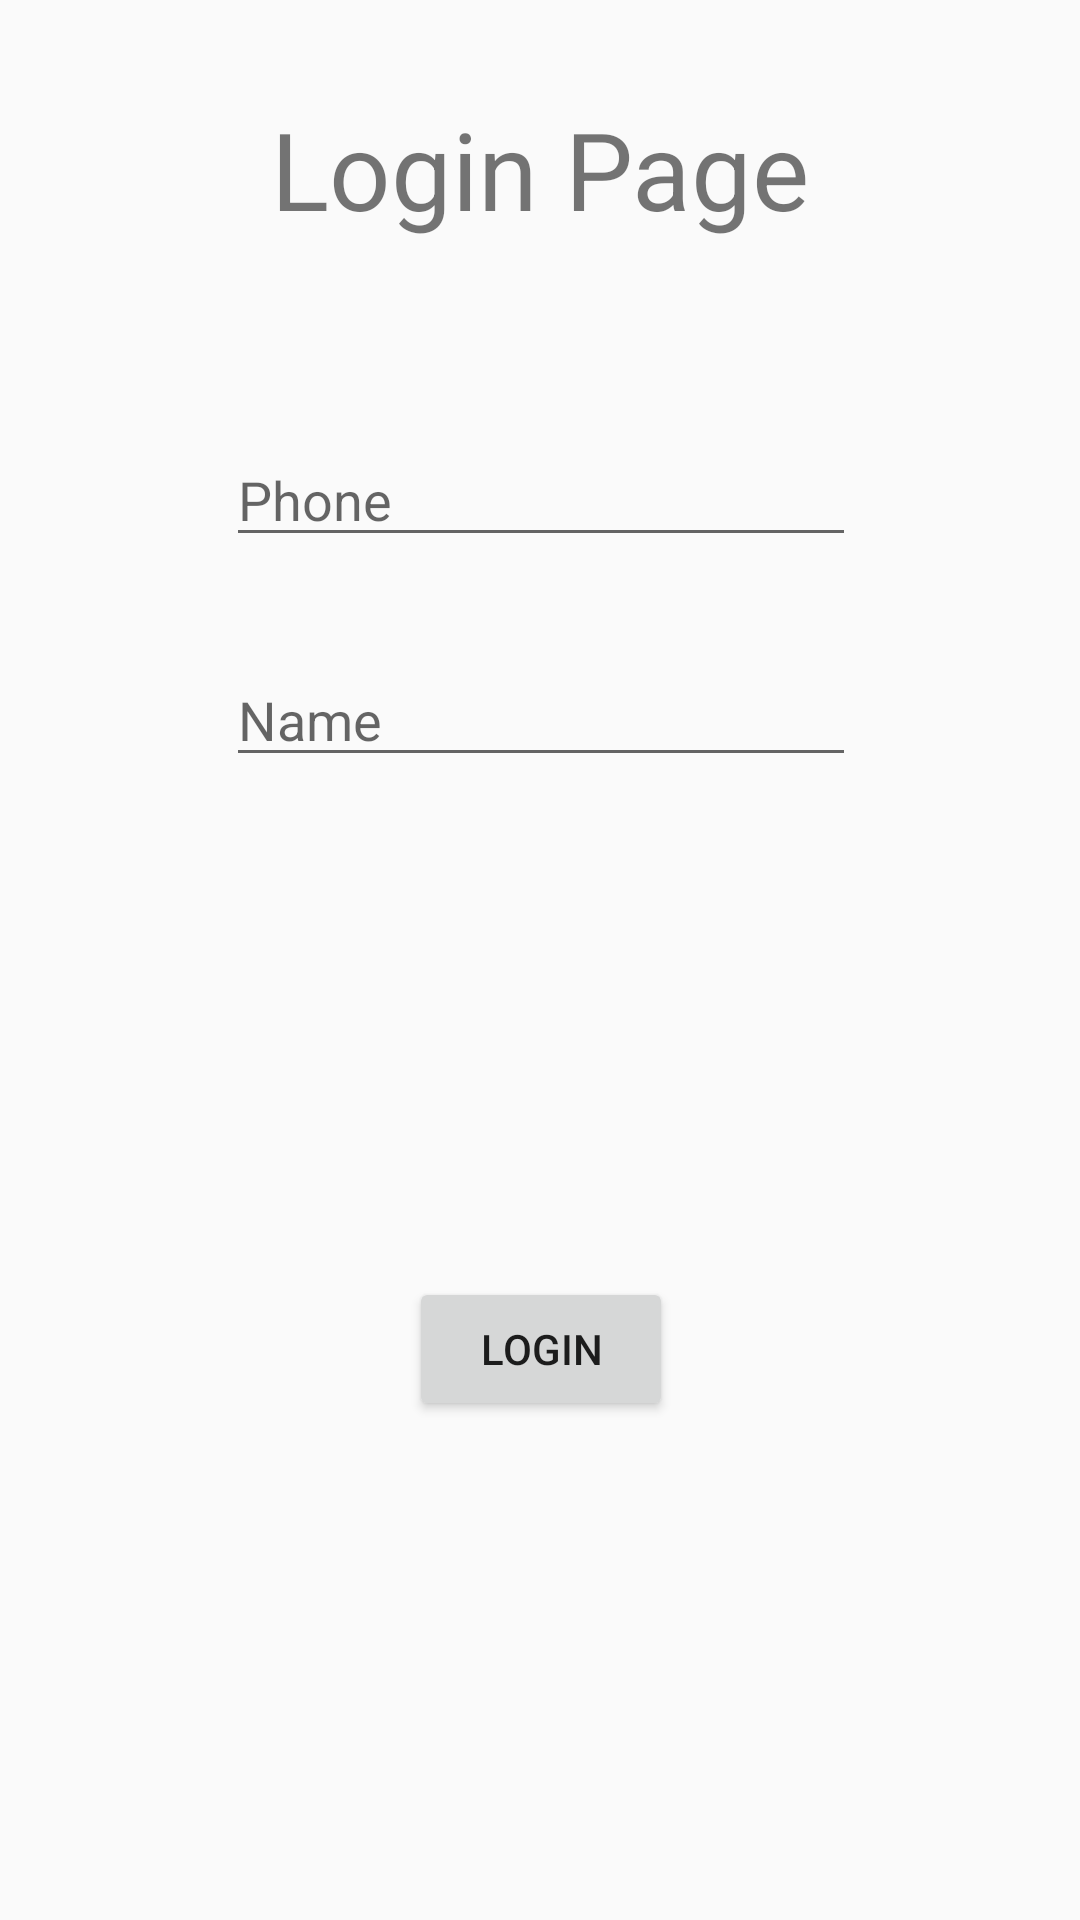

This screen was rendered from an Android layout file. Write that file and the resources it references.
<!-- AndroidManifest.xml: application theme AppTheme -->
<!-- res/layout/activity_login.xml -->
<?xml version="1.0" encoding="utf-8"?>
<androidx.constraintlayout.widget.ConstraintLayout xmlns:android="http://schemas.android.com/apk/res/android"
    xmlns:app="http://schemas.android.com/apk/res-auto"
    xmlns:tools="http://schemas.android.com/tools"
    android:layout_width="match_parent"
    android:layout_height="match_parent"
    tools:context=".Login">

    <EditText
        android:id="@+id/phone"
        android:layout_width="wrap_content"
        android:layout_height="wrap_content"
        android:layout_marginTop="64dp"
        android:ems="10"
        android:hint="Phone"
        android:inputType="phone"
        app:layout_constraintEnd_toEndOf="@+id/textView6"
        app:layout_constraintStart_toStartOf="@+id/textView6"
        app:layout_constraintTop_toBottomOf="@+id/textView6" />

    <EditText
        android:id="@+id/name"
        android:layout_width="wrap_content"
        android:layout_height="wrap_content"
        android:layout_marginTop="32dp"
        android:ems="10"
        android:hint="Name"
        android:inputType="textPersonName"
        app:layout_constraintEnd_toEndOf="@+id/phone"
        app:layout_constraintStart_toStartOf="@+id/phone"
        app:layout_constraintTop_toBottomOf="@+id/phone" />

    <TextView
        android:id="@+id/textView6"
        android:layout_width="wrap_content"
        android:layout_height="wrap_content"
        android:layout_marginTop="32dp"
        android:text="Login Page"
        android:textSize="36sp"
        app:layout_constraintEnd_toEndOf="parent"
        app:layout_constraintStart_toStartOf="parent"
        app:layout_constraintTop_toTopOf="parent" />

    <Button
        android:id="@+id/Login"
        android:layout_width="wrap_content"
        android:layout_height="wrap_content"
        android:text="login"
        app:layout_constraintBottom_toBottomOf="parent"
        app:layout_constraintEnd_toEndOf="@+id/name"
        app:layout_constraintStart_toStartOf="@+id/name"
        app:layout_constraintTop_toBottomOf="@+id/name" />
</androidx.constraintlayout.widget.ConstraintLayout>
<!-- resources referenced by this layout -->
<resources>
  <style name="AppTheme" parent="Theme.AppCompat.Light.DarkActionBar">
          
          <item name="colorPrimary">@color/colorPrimary</item>
          <item name="colorPrimaryDark">@color/colorPrimaryDark</item>
          <item name="colorAccent">@color/colorAccent</item>
          <item name="windowActionBar">false</item>
          <item name="windowNoTitle">true</item>
          <item name="android:windowFullscreen">true</item>
          <item name="android:windowContentOverlay">@null</item>
      </style>
  <!-- not gathered from this repository: default colours our renderer supplied (Android Studio template values) -->
  <color name="colorPrimary">#FF6200EE</color>
  <color name="colorPrimaryDark">#FF3700B3</color>
  <color name="colorAccent">#FF03DAC5</color>
</resources>
